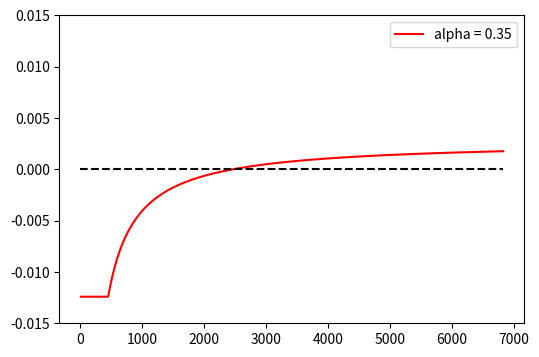

Here is the Python script that generated this plot:
import numpy as np
import matplotlib.pyplot as plt


def p_1(alpha):
    # This comes from Equation 4
    return (alpha - 2 * alpha ** 2) / (2 * alpha ** 3 - 4 * alpha ** 2 + 1)


def p_0(alpha):
    # This comes from Equation 2
    return p_1(alpha) / alpha


def pprime_0(alpha):
    # This comes from Equation 3
    return p_1(alpha) * (1 - alpha)


def p_k(alpha, k):
    # This comes from Equation 5
    return p_1(alpha) * (alpha / (1 - alpha)) ** (k - 1)


def p_gt2(alpha):
    # This comes from Equation 5
    # and infinite sum of geometric series formula which is "a / (1 - r)", in which
    a = p_k(alpha, 3)           # p_3, the initial term
    r = alpha / (1 - alpha)     # the common ratio
    return a / (1 - r)


def r_others(alpha, gamma):
    # This comes from Equation 6
    return pprime_0(alpha) * gamma * (1 - alpha) * 1 + \
           pprime_0(alpha) * (1 - gamma) * (1 - alpha) * 2 + \
           p_0(alpha) * (1 - alpha) * 1


def r_selfish(alpha, gamma):
    # This comes from Equation 7
    return pprime_0(alpha) * alpha * 2 + \
           pprime_0(alpha) * gamma * (1 - alpha) * 1 + \
           p_k(alpha, 2) * (1 - alpha) * 2 + \
           p_gt2(alpha) * (1 - alpha) * 1


def r_total(alpha, gamma):
    # Denominator of Equation 8
    return r_selfish(alpha, gamma) + r_others(alpha, gamma)


def R_selfish(alpha, gamma):
    # This comes from Equation 8
    return (alpha * (1 - alpha) ** 2 * (4 * alpha + gamma * (1 - 2 * alpha)) - alpha ** 3) /\
            (1 - alpha * (1 + (2 - alpha) * alpha))


def R_selfish_t(alpha, gamma=0, MAX_HEIGHT=4096):
    T = 2016 / 6
    MAX_T = MAX_HEIGHT / 6
    N = 1001
    t = np.linspace(0, MAX_T, N)

    r_pool = r_selfish(alpha, gamma)
    r_total = r_pool + r_others(alpha, gamma)
    r_total_ = 1 / r_total
    # print(r_total, r_total_)
    # print(r_total_ - 1)
    # print(r_pool)
    T_1 = T / r_total
    R_pool = r_pool / r_total
    L = (R_pool - r_pool) * T_1 * 6

    print(f"alpha  = {alpha}")
    print(f"r_pool = {r_pool}")
    print(f"R_pool = {R_pool}")

    Rt = np.ones((N,))
    for i in range(1, N):
        if t[i] < T_1:
            Rt[i] = r_pool * t[i] * 6
        else:
            Rt[i] = R_pool * t[i] * 6 - L

    print(f" t[0]: { t[1]},  t[-1]: { t[-1]}")
    print(f"Rt[0]: {Rt[1]}, Rt[-1]: {Rt[-1]}")

    return t, Rt


def get_t_and_Gt(alpha, gamma=0, MAX_HEIGHT=4096):
    T = 2016 / 6

    MAX_T = MAX_HEIGHT / 6

    N = 1001

    t = np.linspace(0, MAX_T, N)
    # Y = np.zeros((N))

    r_pool = r_selfish(alpha, gamma)
    r_total = r_pool + r_others(alpha, gamma)
    r_total_ = 1 / r_total
    # print(r_total, r_total_)
    # print(r_total_ - 1)
    # print(r_pool)
    T_1 = T / r_total
    R_pool = r_pool / r_total

    Gt = np.ones((N,))# * (R_pool - alpha)

    t, Rt = R_selfish_t(alpha, gamma, MAX_HEIGHT)
    Gt = (Rt - alpha * 6 * t) / (6 * t)

    Gt[0] = R_pool

    print(Gt[10])

    # Gt = np.ones((N)) * ((R_pool - alpha) * 100)

    for i in range(1, N):
        # Gt[i] -= (r_pool * (r_total_ - 1) * T) / t[i]
        if t[i] < T_1:
            Gt[i] = (r_pool - alpha)
        else:
            Gt[i] = (R_pool - alpha) - (R_pool - r_pool) * T_1 / t[i]

    # Gt = (Y - X * alpha) / X * 100

    # for i in range(len(X)):
    #     if Gt[i] >= 0:
    #         X_0 = X[i]
    #         break
    #
    # try:
    #     print(alpha, X_0)
    # except:
    #     print("NA")

    Gt *= 1 / 6
    return t, Gt


def t_breakeven(alpha, gamma=0):
    r_s = r_selfish(alpha, gamma)
    r_o = r_others(alpha, gamma)
    r_t = r_s + r_o
    R_s = r_s / r_t
    return (R_s - r_s) * r_t / (R_s - alpha) * (2016 / 6)


def plot_G(alpha):
    t, Gt = get_t_and_Gt(alpha, 0, 40960)

    plt.figure(figsize=(6, 4))
    plt.plot(t[1:], Gt[1:], "r", label="alpha = {:.2f}".format(alpha))
    # plt.plot(X, X * alpha)
    plt.plot([0, max(t)], [0, 0], "k--")
    plt.plot([0, max(t)], [Gt[0], Gt[0]], "y--")
    plt.ylim(-.015, .015)
    plt.legend()
    plt.show()


def q_(q, l):
    return (q * (1 - q) ** 2 * (4 * q + l * (1 - 2 * q)) - q ** 3) / (1 - q * (1 + q * (2 - q)))


def Edelta(p, q):
    return (p - q + p * q * (p - q) + p * q) / (p ** 2 * q + p - q)


def Et0(p, q, l, n0, t0):
    return (q_(q, l) * (Edelta(p, q) - 1)) / (q_(q, l) - q) * (n0 * t0)


def plot_grunspan2018profitability_Fig2():
    l = .5
    Q = np.array([x / 1000 for x in range(270, 499)])
    P = 1 - Q
    Y = np.array([Et0(P[i], Q[i], l, 2016, 1) for i in range(len(Q))]) / 7 / 24 / 6
    # Y = [Edelta(P[i], Q[i]) for i in range(len(Q))]
    # Y = [q_(Q[i], .5) for i in range(len(Q))]
    # print([f"{y:.1f}" for y in Y])

    plt.figure(figsize=(6, 4))
    plt.plot(Q, Y, "r")
    plt.xlabel("q")
    plt.ylabel("Weeks")
    plt.ylim([0, 14])
    # plt.show()


def plot_breakeven():
    gamma = .5
    alpha = np.array([x / 1000 for x in range(270, 499)])
    # l = gamma
    # Q = alpha
    # P = 1 - Q
    # Y = np.array([Et0(P[i], Q[i], gamma, 2016, 1) for i in range(len(Q))]) / 7 / 24 / 6
    breakeven = np.array([t_breakeven(alpha[i], gamma) for i in range(len(alpha))]) / 7 / 24

    plt.figure(figsize=(6, 4))
    plt.plot(alpha, breakeven, "b")
    # plt.plot(Q, Y, "r")
    plt.show()


if __name__ == "__main__":
    alpha = .35
    gamma = .5
    # plot_grunspan2018profitability_Fig2()
    # plot_breakeven()
    plot_G(alpha)

